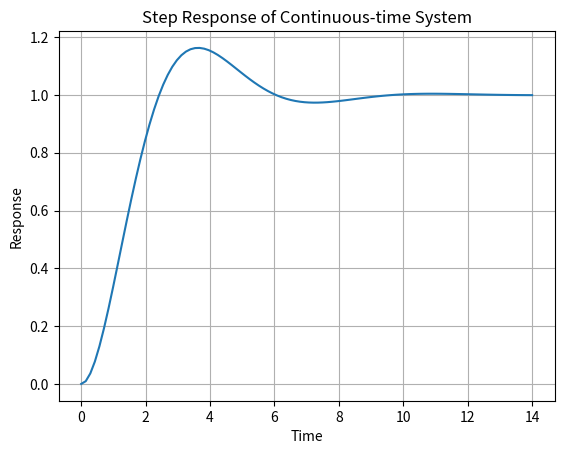

This figure's Python source:

# Import necessary libraries
import numpy as np
import matplotlib.pyplot as plt
from scipy import signal

# Define the system parameters
numerator = [1]
denominator = [1, 1, 1]

# Create a transfer function
sys = signal.TransferFunction(numerator, denominator)

# Calculate the step response
t, y = signal.step(sys)

# Plot the step response
plt.plot(t, y)
plt.xlabel('Time')
plt.ylabel('Response')
plt.title('Step Response of Continuous-time System')
plt.grid()
plt.show()
